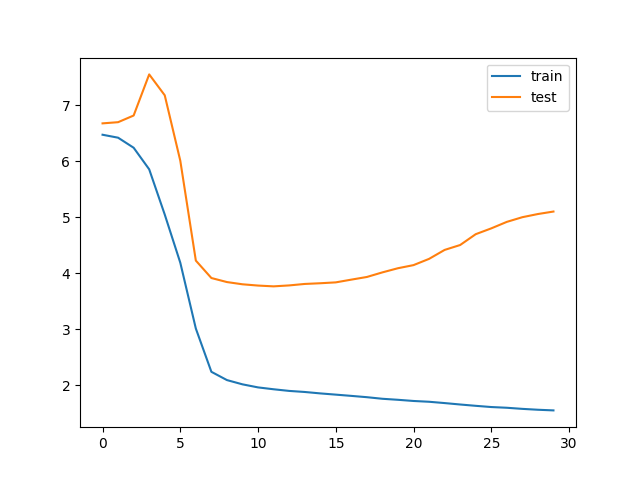

The data file committed next to this chart (first rows):
train_loss, test_loss, save
6.473, 6.676, V
6.421, 6.698, 
6.242, 6.817, 
5.856, 7.55, 
5.05, 7.177, 
4.19, 6.01, V
3.015, 4.227, V
2.243, 3.916, V
2.095, 3.844, V
2.019, 3.804, V
1.964, 3.782, V
1.931, 3.768, V
1.902, 3.784, 
1.883, 3.81, 
1.857, 3.823, 
1.835, 3.839, 
1.813, 3.888, 
1.79, 3.935, 
1.761, 4.017, 
1.743, 4.091, 
1.722, 4.147, 
1.708, 4.258, 
1.685, 4.418, 
1.659, 4.506, 
1.636, 4.699, 
1.614, 4.802, 
1.601, 4.918, 
1.581, 5.002, 
1.565, 5.058, 
1.554, 5.103, 
